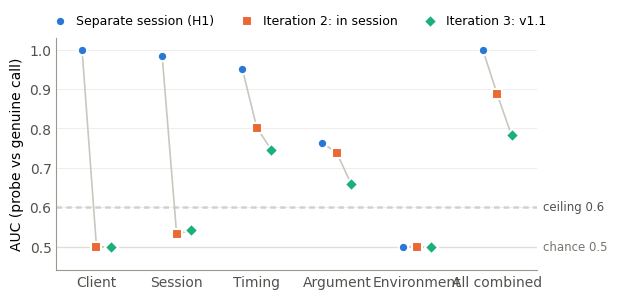

Generate this figure with matplotlib:
import matplotlib
matplotlib.use("Agg")
import matplotlib.pyplot as plt

fams = ["Client", "Session", "Timing", "Argument", "Environment", "All combined"]
data = {  # measured AUC: RQ1 (eval_results/tables.md Table 3), h2b/fit.json, h2c/fit.json
    "Separate session (H1)": [1.000, 0.983, 0.951, 0.763, 0.500, 1.000],
    "Iteration 2: in session": [0.499, 0.532, 0.802, 0.737, 0.499, 0.887],
    "Iteration 3: v1.1":      [0.499, 0.541, 0.746, 0.658, 0.499, 0.782],
}
colours = ["#2a78d6", "#eb6834", "#1baf7a"]
markers = ["o", "s", "D"]          # shape as secondary encoding (print, colour vision)
plt.rcParams.update({"font.family": "Times New Roman", "font.size": 10})
fig, ax = plt.subplots(figsize=(6.27, 3.1), dpi=220)
offs = [-0.18, 0.0, 0.18]
for k in range(len(fams)):        # connector: the change across iterations
    ys = [vals[k] for vals in data.values()]
    ax.plot([k + o for o in offs], ys, color="#c9c7bf", linewidth=1.2, zorder=1)
for (label, vals), c, mk, o in zip(data.items(), colours, markers, offs):
    ax.scatter([k + o for k in range(len(fams))], vals, s=46, color=c, marker=mk,
               edgecolors="white", linewidths=1.5, zorder=3, label=label)
ax.axhline(0.6, color="#52514e", linewidth=1, linestyle=(0, (4, 3)), zorder=0)
ax.axhline(0.5, color="#9a9890", linewidth=0.8, zorder=0)
ax.annotate("ceiling 0.6", xy=(1.0, 0.6), xycoords=("axes fraction", "data"), xytext=(4, 0),
            textcoords="offset points", va="center", fontsize=8.5, color="#52514e")
ax.annotate("chance 0.5", xy=(1.0, 0.5), xycoords=("axes fraction", "data"), xytext=(4, 0),
            textcoords="offset points", va="center", fontsize=8.5, color="#77756f")
ax.set_xlim(-0.5, len(fams) - 0.5)
ax.set_ylim(0.44, 1.03)
ax.set_xticks(range(len(fams)), fams)
ax.set_ylabel("AUC (probe vs genuine call)")
ax.yaxis.grid(True, color="#ecebe6", linewidth=0.6)
ax.set_axisbelow(True)
for s in ("top", "right"):
    ax.spines[s].set_visible(False)
for s in ("left", "bottom"):
    ax.spines[s].set_color("#9a9890")
ax.tick_params(colors="#52514e", length=0)
ax.legend(loc="upper center", bbox_to_anchor=(0.5, 1.15), ncol=3, frameon=False, fontsize=9,
          handletextpad=0.3, columnspacing=1.6)
fig.tight_layout()
fig.savefig("fig6_1_auc.png", facecolor="white")
print("saved")
